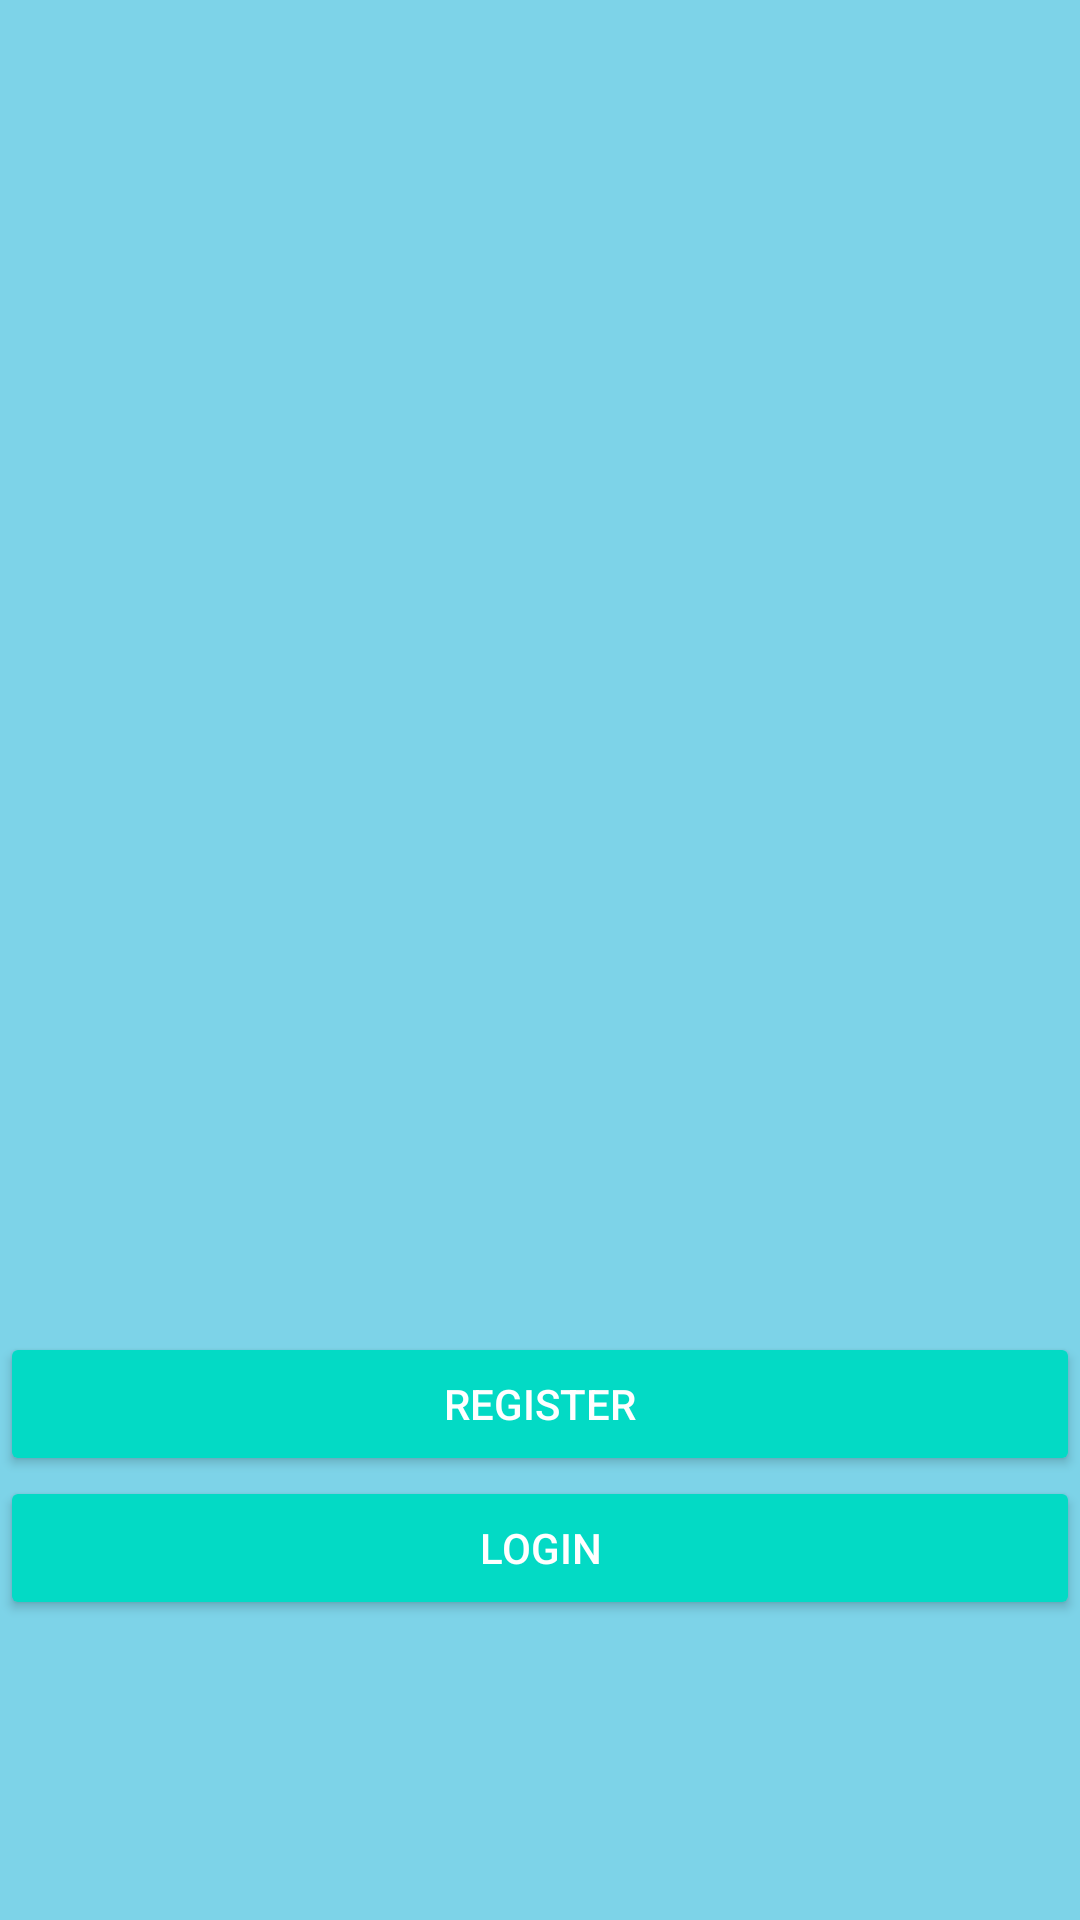

The Android layout XML behind this screen, and the referenced resources:
<!-- AndroidManifest.xml: application theme Theme.PBEdemo2 -->
<!-- res/layout/activity_main.xml -->
<?xml version="1.0" encoding="utf-8"?>
<RelativeLayout xmlns:android="http://schemas.android.com/apk/res/android"
    xmlns:app="http://schemas.android.com/apk/res-auto"
    xmlns:tools="http://schemas.android.com/tools"
    android:layout_width="match_parent"
    android:layout_height="match_parent"
    android:background="#7DD3E8"
    tools:context=".MainActivity">

    <ImageView
        android:layout_width="250dp"
        android:layout_height="250dp"
        android:layout_centerHorizontal="true"
        android:layout_marginTop="20dp" />

    

    <Button
        android:id="@+id/register_btn"
        style="@style/Base.Widget.AppCompat.Button.Colored"
        android:layout_width="match_parent"
        android:layout_height="wrap_content"
        android:layout_above="@+id/login_btn"
        android:text="Register" />

    

    <Button
        android:id="@+id/login_btn"
        style="@style/Base.Widget.AppCompat.Button.Colored"
        android:layout_width="match_parent"
        android:layout_height="wrap_content"
        android:layout_alignParentBottom="true"
        android:layout_marginBottom="100dp"
        android:text="Login" />

</RelativeLayout>
<!-- resources referenced by this layout -->
<resources>
  <style name="Theme.PBEdemo2" parent="Theme.MaterialComponents.DayNight.DarkActionBar">
          
          <item name="colorPrimary">@color/purple_500</item>
          <item name="colorPrimaryVariant">@color/purple_700</item>
          <item name="colorOnPrimary">@color/white</item>
          
          <item name="colorSecondary">@color/teal_200</item>
          <item name="colorSecondaryVariant">@color/teal_700</item>
          <item name="colorOnSecondary">@color/black</item>
          
          <item name="android:statusBarColor" tools:targetApi="l">?attr/colorPrimaryVariant</item>
          
      </style>
  <!-- not gathered from this repository: default colours our renderer supplied (Android Studio template values) -->
  <color name="purple_500">#FF6200EE</color>
  <color name="purple_700">#FF3700B3</color>
  <color name="teal_200">#FF03DAC5</color>
  <color name="teal_700">#FF018786</color>
  <color name="black">#FF000000</color>
  <color name="white">#FFFFFFFF</color>
</resources>
